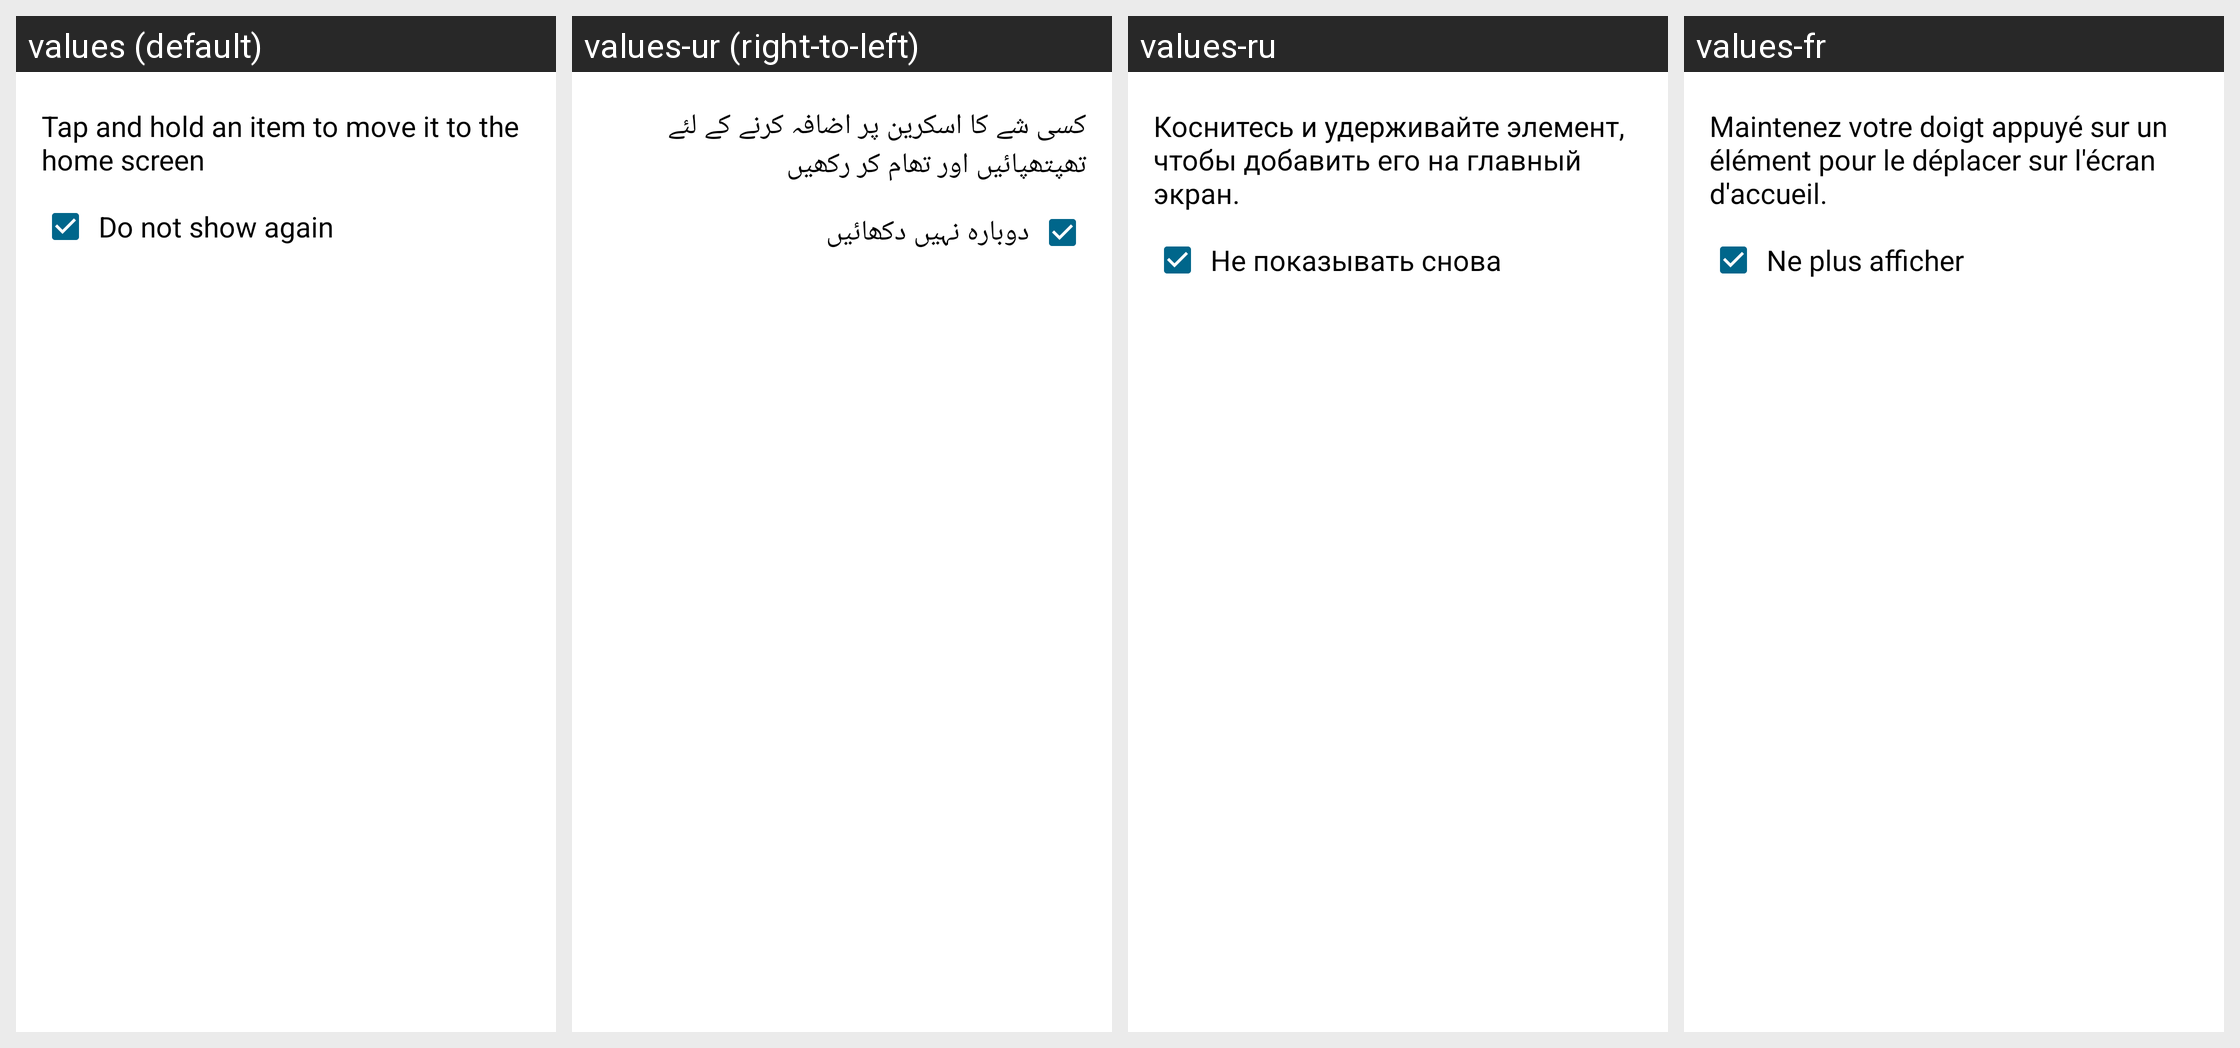

Translations of the strings shown on this Android screen, per locale in the grid:
Android screen res/layout/add_apps_widgets_toast_popup.xml rendered under 4 locales, left to right: values (default), values-ur (right-to-left), values-ru, values-fr. Device: Nexus 5 (rendered at 1080×1920; each locale shown at half size, 540×960, under a caption strip naming it); theme TouchWiz.
Other locales in the repository, not shown: values-ar, values-as, values-az, values-bg, values-bn, values-ca, values-cs, values-da, values-de, values-el, values-en-rPH, values-en-rUS, values-es, values-es-rES, values-es-rUS, values-et, values-eu, values-fa, values-fi, values-fr-rCA, values-ga, values-gl, values-gu, values-hi, values-hr, values-hu, values-hy, values-in, values-is, values-it, values-iw, values-ja, values-ka, values-kk, values-kk-rKZ, values-km, values-kn, values-ko, values-ky, values-lo, values-lt, values-lv, values-mk, values-ml, values-mn, values-mr, values-ms, values-my, values-nb, values-ne, values-nl, values-or, values-pa, values-pl, values-pl-rSP, values-pt, values-pt-rBR, values-pt-rPT, values-ro, values-si, values-sk, values-sl, values-sq, values-sr, values-sv, values-ta, values-te, values-tg, values-th, values-tk, values-tl, values-tr, values-uk, values-uz, values-vi, values-zh-rCN, values-zh-rHK, values-zh-rSG, values-zh-rTW.
Strings drawn on this screen, with the default value and each locale's value (text and hints the layout hard-codes, and strings that could not be matched under every locale, appear in the picture but are not listed):

add_to_home_msg
  values: Tap and hold an item to move it to the home screen
  values-ur: کسی شے کا اسکرین پر اضافہ کرنے کے لئے تھپتھپائیں اور تھام کر رکھیں
  values-ru: Коснитесь и удерживайте элемент, чтобы добавить его на главный экран.
  values-fr: Maintenez votre doigt appuyé sur un élément pour le déplacer sur l'écran d'accueil.

cling_do_not_show_again
  values: Do not show again
  values-ur: دوبارہ نہیں دکھا‏‏ئيں
  values-ru: Не показывать снова
  values-fr: Ne plus afficher
